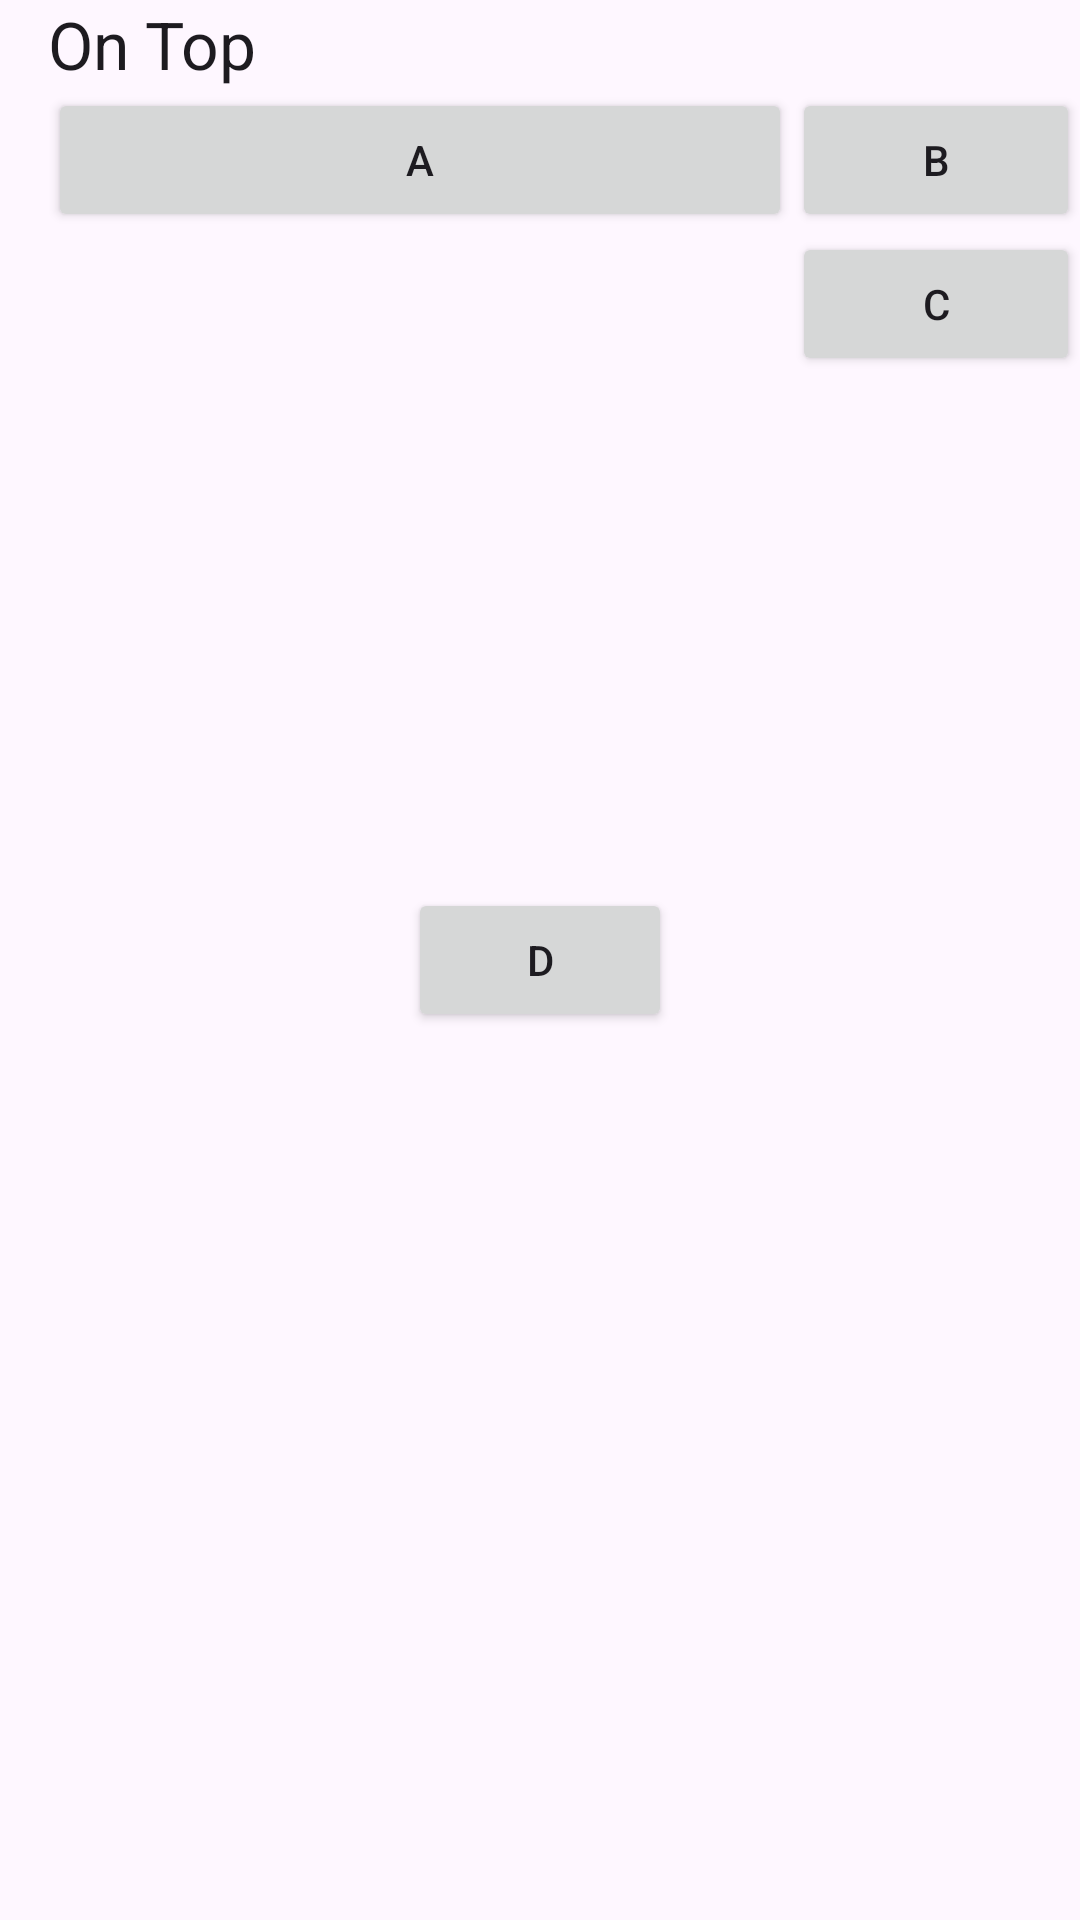

Produce the Android XML layout that renders to this screen, including the resource entries it uses.
<!-- AndroidManifest.xml: application theme Theme.LayoutDemos -->
<!-- res/layout/activity_relative_layout.xml -->
<?xml version="1.0" encoding="utf-8"?>
<RelativeLayout xmlns:android="http://schemas.android.com/apk/res/android"
    android:id="@+id/C"
    android:layout_width="match_parent"
    android:layout_height="match_parent"
    android:paddingLeft="16dp"
    android:paddingRight="0dp">

    <TextView
        android:id="@+id/topLabel"
        android:layout_width="match_parent"
        android:layout_height="wrap_content"
        android:text="On Top"
        android:textAppearance="@style/TextAppearance.AppCompat.Large" />

    <Button
        android:id="@+id/A"
        android:layout_width="0dp"
        android:layout_height="wrap_content"
        android:layout_below="@id/topLabel"
        android:layout_alignParentLeft="true"
        android:layout_toLeftOf="@+id/B"
        android:text="A" />

    <Button
        android:id="@id/B"
        android:layout_width="96dp"
        android:layout_height="wrap_content"
        android:layout_below="@id/topLabel"
        android:layout_alignParentRight="true"
        android:text="B" />

    <Button
        android:id="@id/C"
        android:layout_width="96dp"
        android:layout_height="wrap_content"
        android:layout_below="@id/B"
        android:layout_alignParentRight="true"
        android:text="C" />

    <Button
        android:id="@id/D"
        android:layout_width="wrap_content"
        android:layout_height="wrap_content"
        android:layout_centerHorizontal="true"
        android:layout_centerVertical="true"
        android:text="D" />

</RelativeLayout>
<!-- resources referenced by this layout -->
<resources>
  <style name="Theme.LayoutDemos" parent="Base.Theme.LayoutDemos" />
  <style name="Base.Theme.LayoutDemos" parent="Theme.Material3.DayNight.NoActionBar">
          
          
      </style>
</resources>
